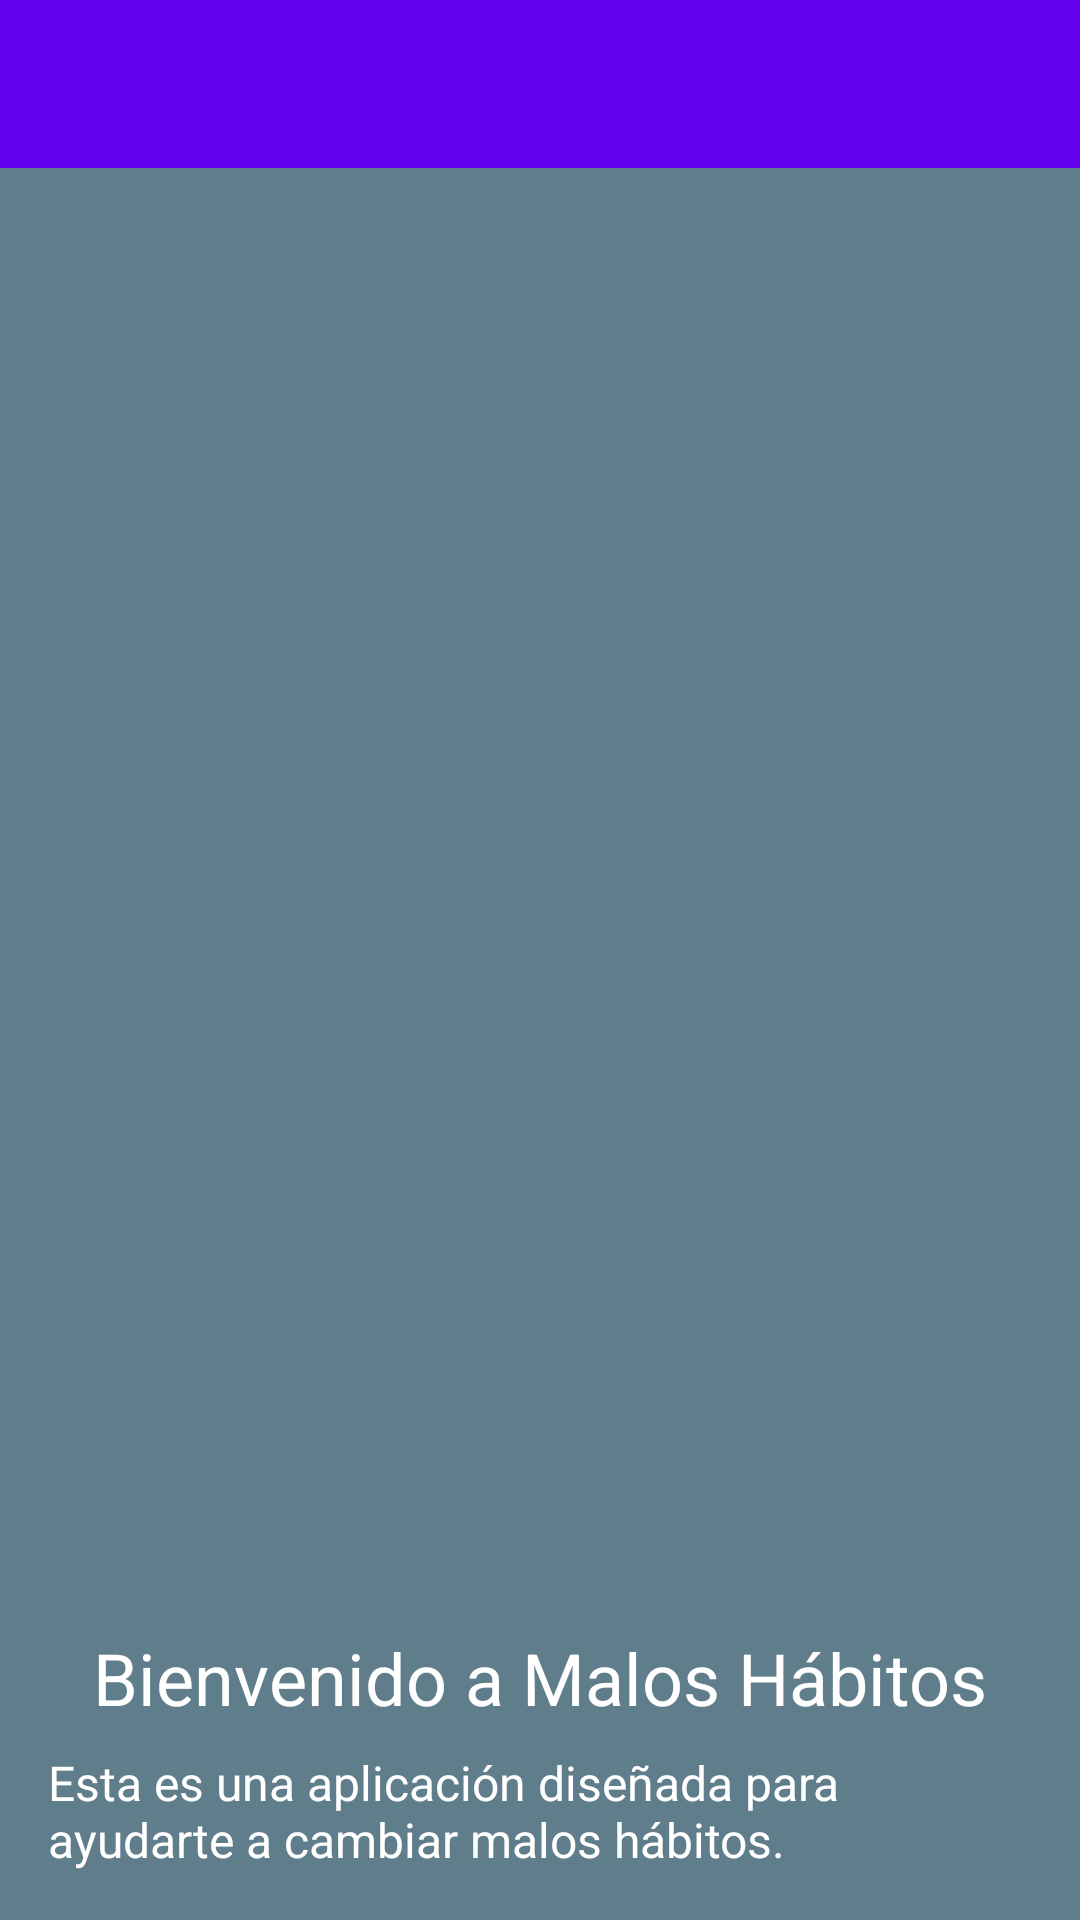

Produce the Android XML layout that renders to this screen, including the resource entries it uses.
<!-- AndroidManifest.xml: application theme Theme.MalosH -->
<!-- res/layout/activity_bienvenida.xml -->
<?xml version="1.0" encoding="utf-8"?>
<LinearLayout xmlns:android="http://schemas.android.com/apk/res/android"
    android:layout_width="match_parent"
    android:layout_height="match_parent"
    android:orientation="vertical"
    android:background="@color/purple_dark">

    
    <androidx.appcompat.widget.Toolbar
        android:id="@+id/toolbar"
        android:layout_width="match_parent"
        android:layout_height="wrap_content"
        android:background="?attr/colorPrimary"
        android:theme="@style/ThemeOverlay.AppCompat.Dark.ActionBar"/>

    
    <FrameLayout
        android:id="@+id/fragment_container"
        android:layout_width="match_parent"
        android:layout_height="0dp"
        android:layout_weight="1" />

    
    <LinearLayout
        android:layout_width="match_parent"
        android:layout_height="wrap_content"
        android:orientation="vertical"
        android:gravity="center"
        android:padding="16dp">

        
        <ImageView
            android:id="@+id/logoImageView"
            android:layout_width="150dp"
            android:layout_height="150dp"
            android:src="@drawable/malosh"
            android:layout_gravity="center" />

        
        <TextView
            android:id="@+id/titleTextView"
            android:layout_width="wrap_content"
            android:layout_height="wrap_content"
            android:text="Bienvenido a Malos Hábitos"
            android:textSize="24sp"
            android:textColor="@android:color/white"
            android:layout_marginTop="16dp" />

        
        <TextView
            android:id="@+id/descriptionTextView"
            android:layout_width="wrap_content"
            android:layout_height="wrap_content"
            android:text="Esta es una aplicación diseñada para ayudarte a cambiar malos hábitos."
            android:textSize="16sp"
            android:textColor="@android:color/white"
            android:layout_marginTop="8dp" />
    </LinearLayout>
</LinearLayout>
<!-- resources referenced by this layout -->
<resources>
  <color name="purple_dark">#607D8B</color>
  <style name="Theme.MalosH" parent="Theme.AppCompat.DayNight.NoActionBar">
          
          <item name="colorPrimary">@color/purple</item>
          <item name="colorPrimaryDark">@color/purple</item>
          <item name="colorAccent">@color/teal_dark</item>
      </style>
  <color name="purple">#FF6200EE</color>
  <color name="teal_dark">#FF018786</color>
</resources>
